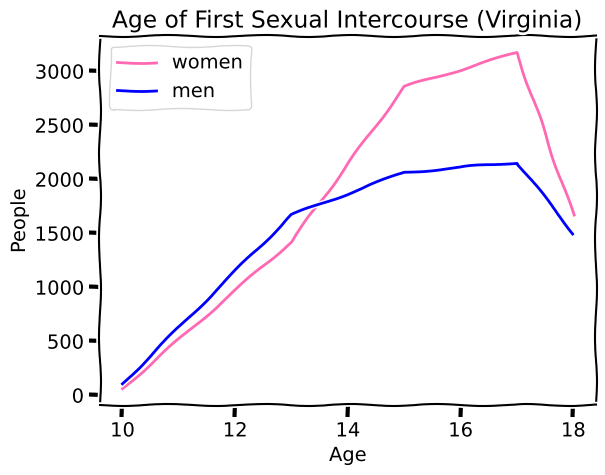

The script that saved this image:
import matplotlib
import matplotlib.pyplot as plt
plt.xkcd()

ages = [10, 13, 15, 17, 18]

women = [60, 1424, 2856, 3171, 1665]
plt.plot(ages,women, color="hotpink", label = "women")

men = [105, 1669, 2063, 2155, 1498]
plt.plot(ages,men, color="blue",label = "men")

plt.title("Age of First Sexual Intercourse (Virginia)")
plt.xlabel("Age")
plt.ylabel("People")
plt.legend()
plt.show()